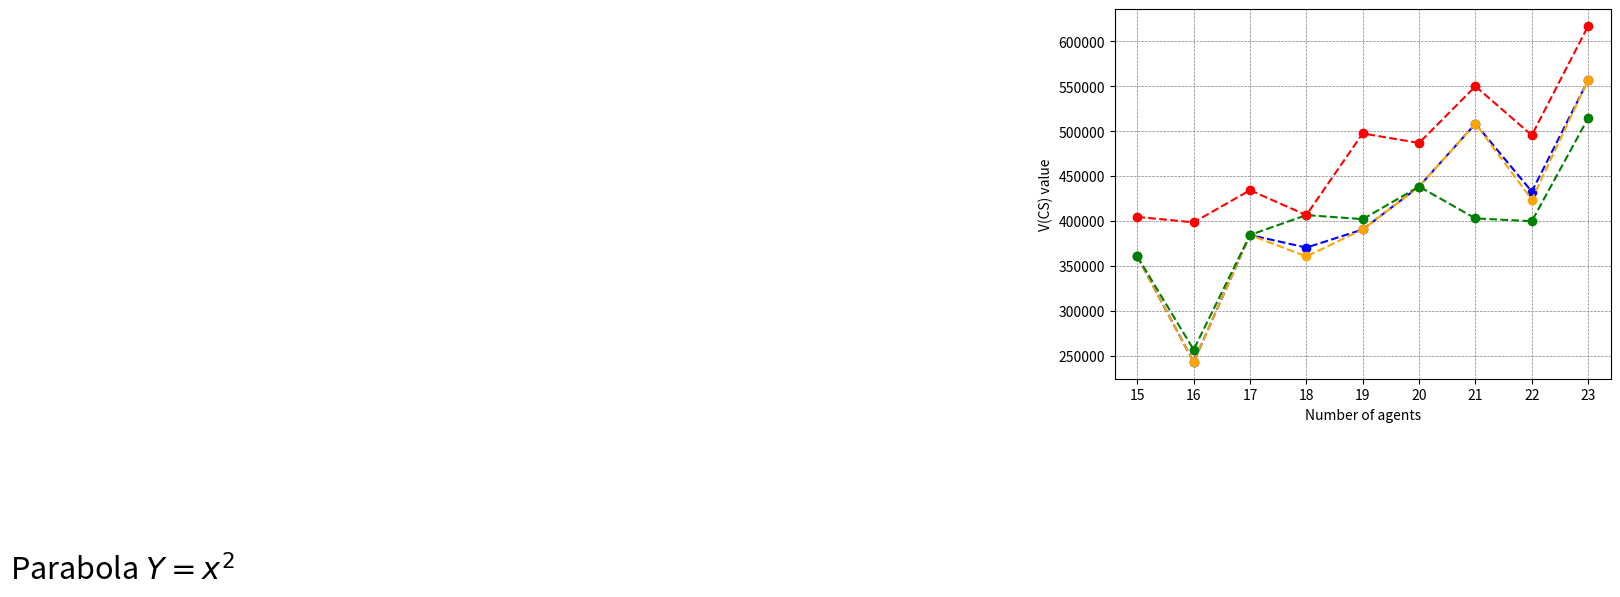

Generate this figure with matplotlib:
import numpy as np
import matplotlib.pyplot as plt

# x axis values
x = [15,16,17,18,19,20,21,22,23]
# corresponding y axis values
#y = [89,64,89,100,81,90,84,81,83]
y=[360503.64,242936.7,384372.7,370310.02,390499.86,438347.37,508325.63,432653.74,556781.71]
z=[360503.64,242936.7,384372.7,360471.88,390499.86,438347.37,508325.63,423825.65,556781.71]
a=[360503.64,256574.88,384372.7,406534.09,401983.13,438266.94,402797.31,399702.35,514573.03]
b=[404469.24,398443.36,434193.06,406534.09,497464.22,486855.98,549965.01,495460.96,617190.61]


#plt.figure(dpi=250)
plt.plot(x, y, linestyle = 'dashed', marker='o', color='blue') # kmeans
plt.plot(x, z, linestyle = 'dashed', marker='o', color='orange') #kmedoids
plt.plot(x, a, linestyle = 'dashed', marker='o', color='green') # similarity
plt.plot(x, b, linestyle = 'dashed', marker='o', color='red') # optimal

plt.xlabel('Number of agents')
plt.ylabel('V(CS) value')
plt.text(-5, 60, 'Parabola $Y = x^2$', fontsize = 22)
#plt.legend(loc='upper left')
plt.grid(color = 'grey', linestyle = '--', linewidth = 0.5)
plt.savefig("comparison",dpi=300)
plt.show()

